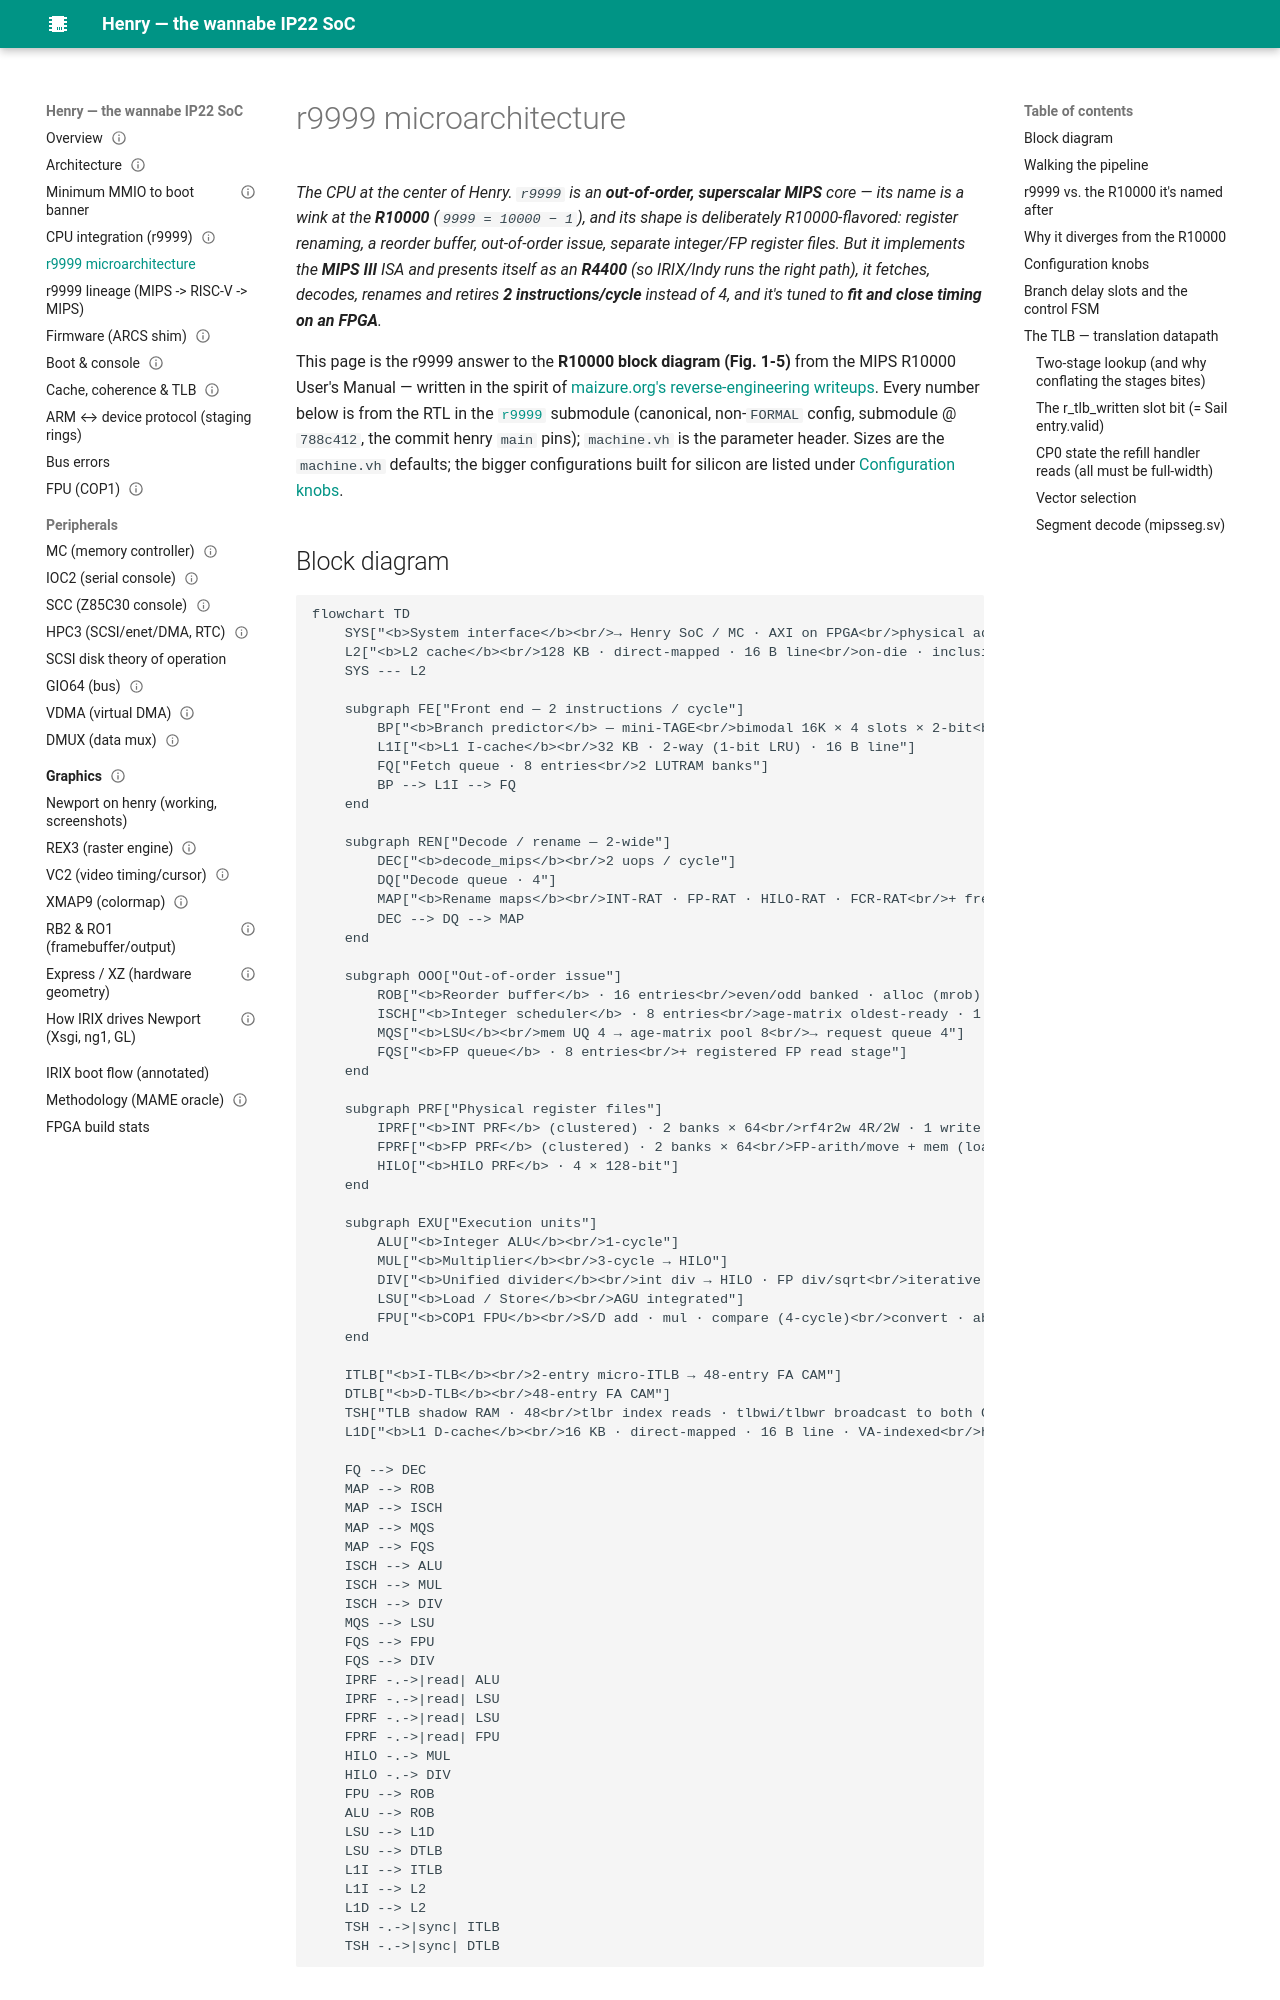

repository: dsheffie/C16H10N2O2 · page: r9999-microarchitecture/index.html · generator: mkdocs

# r9999 microarchitecture

*The CPU at the center of Henry. `r9999` is an **out-of-order, superscalar MIPS** core — its name is a wink at the **R10000** (`9999 = 10000 − 1`), and its shape is deliberately R10000-flavored: register renaming, a reorder buffer, out-of-order issue, separate integer/FP register files. But it implements the **MIPS III** ISA and presents itself as an **R4400** (so IRIX/Indy runs the right path), it fetches, decodes, renames and retires **2 instructions/cycle** instead of 4, and it's tuned to **fit and close timing on an FPGA**.*

This page is the r9999 answer to the **R10000 block diagram (Fig. 1-5)** from the MIPS R10000 User's Manual — written in the spirit of [maizure.org's reverse-engineering writeups](https://www.maizure.org/projects/evolution_x86_context_switch_linux/). Every number below is from the RTL in the [`r9999`](https://github.com/dsheffie/r9999) submodule (canonical, non-`FORMAL` config, submodule @ `788c412`, the commit henry `main` pins); `machine.vh` is the parameter header. Sizes are the `machine.vh` defaults; the bigger configurations built for silicon are listed under [Configuration knobs](#configuration-knobs).

## Block diagram

```mermaid
flowchart TD
    SYS["<b>System interface</b><br/>→ Henry SoC / MC · AXI on FPGA<br/>physical address = 36-bit"]
    L2["<b>L2 cache</b><br/>128 KB · direct-mapped · 16 B line<br/>on-die · inclusive of the L1D<br/>presence + colour per line · back-invalidate probes"]
    SYS --- L2

    subgraph FE["Front end — 2 instructions / cycle"]
        BP["<b>Branch predictor</b> — mini-TAGE<br/>bimodal 16K × 4 slots × 2-bit<br/>+ T1 (16b hist) + T2 (48b hist), 1K tagged each<br/>BTB 128 + mini-ITTAGE 256 · return stack 4"]
        L1I["<b>L1 I-cache</b><br/>32 KB · 2-way (1-bit LRU) · 16 B line"]
        FQ["Fetch queue · 8 entries<br/>2 LUTRAM banks"]
        BP --> L1I --> FQ
    end

    subgraph REN["Decode / rename — 2-wide"]
        DEC["<b>decode_mips</b><br/>2 uops / cycle"]
        DQ["Decode queue · 4"]
        MAP["<b>Rename maps</b><br/>INT-RAT · FP-RAT · HILO-RAT · FCR-RAT<br/>+ free lists"]
        DEC --> DQ --> MAP
    end

    subgraph OOO["Out-of-order issue"]
        ROB["<b>Reorder buffer</b> · 16 entries<br/>even/odd banked · alloc (mrob) / completion (crob) split<br/>retire 2 / cycle"]
        ISCH["<b>Integer scheduler</b> · 8 entries<br/>age-matrix oldest-ready · 1 ALU / cycle"]
        MQS["<b>LSU</b><br/>mem UQ 4 → age-matrix pool 8<br/>→ request queue 4"]
        FQS["<b>FP queue</b> · 8 entries<br/>+ registered FP read stage"]
    end

    subgraph PRF["Physical register files"]
        IPRF["<b>INT PRF</b> (clustered) · 2 banks × 64<br/>rf4r2w 4R/2W · 1 write port per bank<br/>non-mem bank + mem (load) bank"]
        FPRF["<b>FP PRF</b> (clustered) · 2 banks × 64<br/>FP-arith/move + mem (load) banks"]
        HILO["<b>HILO PRF</b> · 4 × 128-bit"]
    end

    subgraph EXU["Execution units"]
        ALU["<b>Integer ALU</b><br/>1-cycle"]
        MUL["<b>Multiplier</b><br/>3-cycle → HILO"]
        DIV["<b>Unified divider</b><br/>int div → HILO · FP div/sqrt<br/>iterative · 1 op in flight"]
        LSU["<b>Load / Store</b><br/>AGU integrated"]
        FPU["<b>COP1 FPU</b><br/>S/D add · mul · compare (4-cycle)<br/>convert · abs/neg/mov"]
    end

    ITLB["<b>I-TLB</b><br/>2-entry micro-ITLB → 48-entry FA CAM"]
    DTLB["<b>D-TLB</b><br/>48-entry FA CAM"]
    TSH["TLB shadow RAM · 48<br/>tlbr index reads · tlbwi/tlbwr broadcast to both CAMs"]
    L1D["<b>L1 D-cache</b><br/>16 KB · direct-mapped · 16 B line · VA-indexed<br/>hit-under-miss · 8-slot store buffer · skid bypass"]

    FQ --> DEC
    MAP --> ROB
    MAP --> ISCH
    MAP --> MQS
    MAP --> FQS
    ISCH --> ALU
    ISCH --> MUL
    ISCH --> DIV
    MQS --> LSU
    FQS --> FPU
    FQS --> DIV
    IPRF -.->|read| ALU
    IPRF -.->|read| LSU
    FPRF -.->|read| LSU
    FPRF -.->|read| FPU
    HILO -.-> MUL
    HILO -.-> DIV
    FPU --> ROB
    ALU --> ROB
    LSU --> L1D
    LSU --> DTLB
    L1I --> ITLB
    L1I --> L2
    L1D --> L2
    TSH -.->|sync| ITLB
    TSH -.->|sync| DTLB
```
